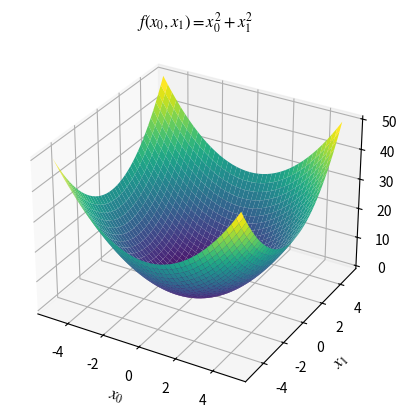

Generate this figure with matplotlib:
# program_3_21.py
'''
   Prikaz plohe f(x_0,x_1) = x_0**2+x_1**2
'''
import matplotlib.pyplot as plt
import numpy as np

plt.rc('mathtext',fontset='stix')

x_0 = np.linspace(-5,5,201)
x_1 = np.linspace(-5,5,201)
X_0,X_1 = np.meshgrid(x_0,x_1)
F = X_0**2 +X_1**2

if __name__ == '__main__':
    fig = plt.figure()
    ax = fig.add_subplot(projection='3d')

    ax.plot_surface(X_0,X_1,F, cmap='viridis')
    ax.set_title(r'$f(x_0,x_1)=x_0^2+x_1^2$',fontsize=12)
    ax.set_xlabel(r'$x_0$',fontsize=12)
    ax.set_ylabel(r'$x_1$',fontsize=12)
    ax.set_zlabel(r'$f(x_0,x_1)$')
 
    fig.savefig('sl.3.23.pdf')
    fig.show()
